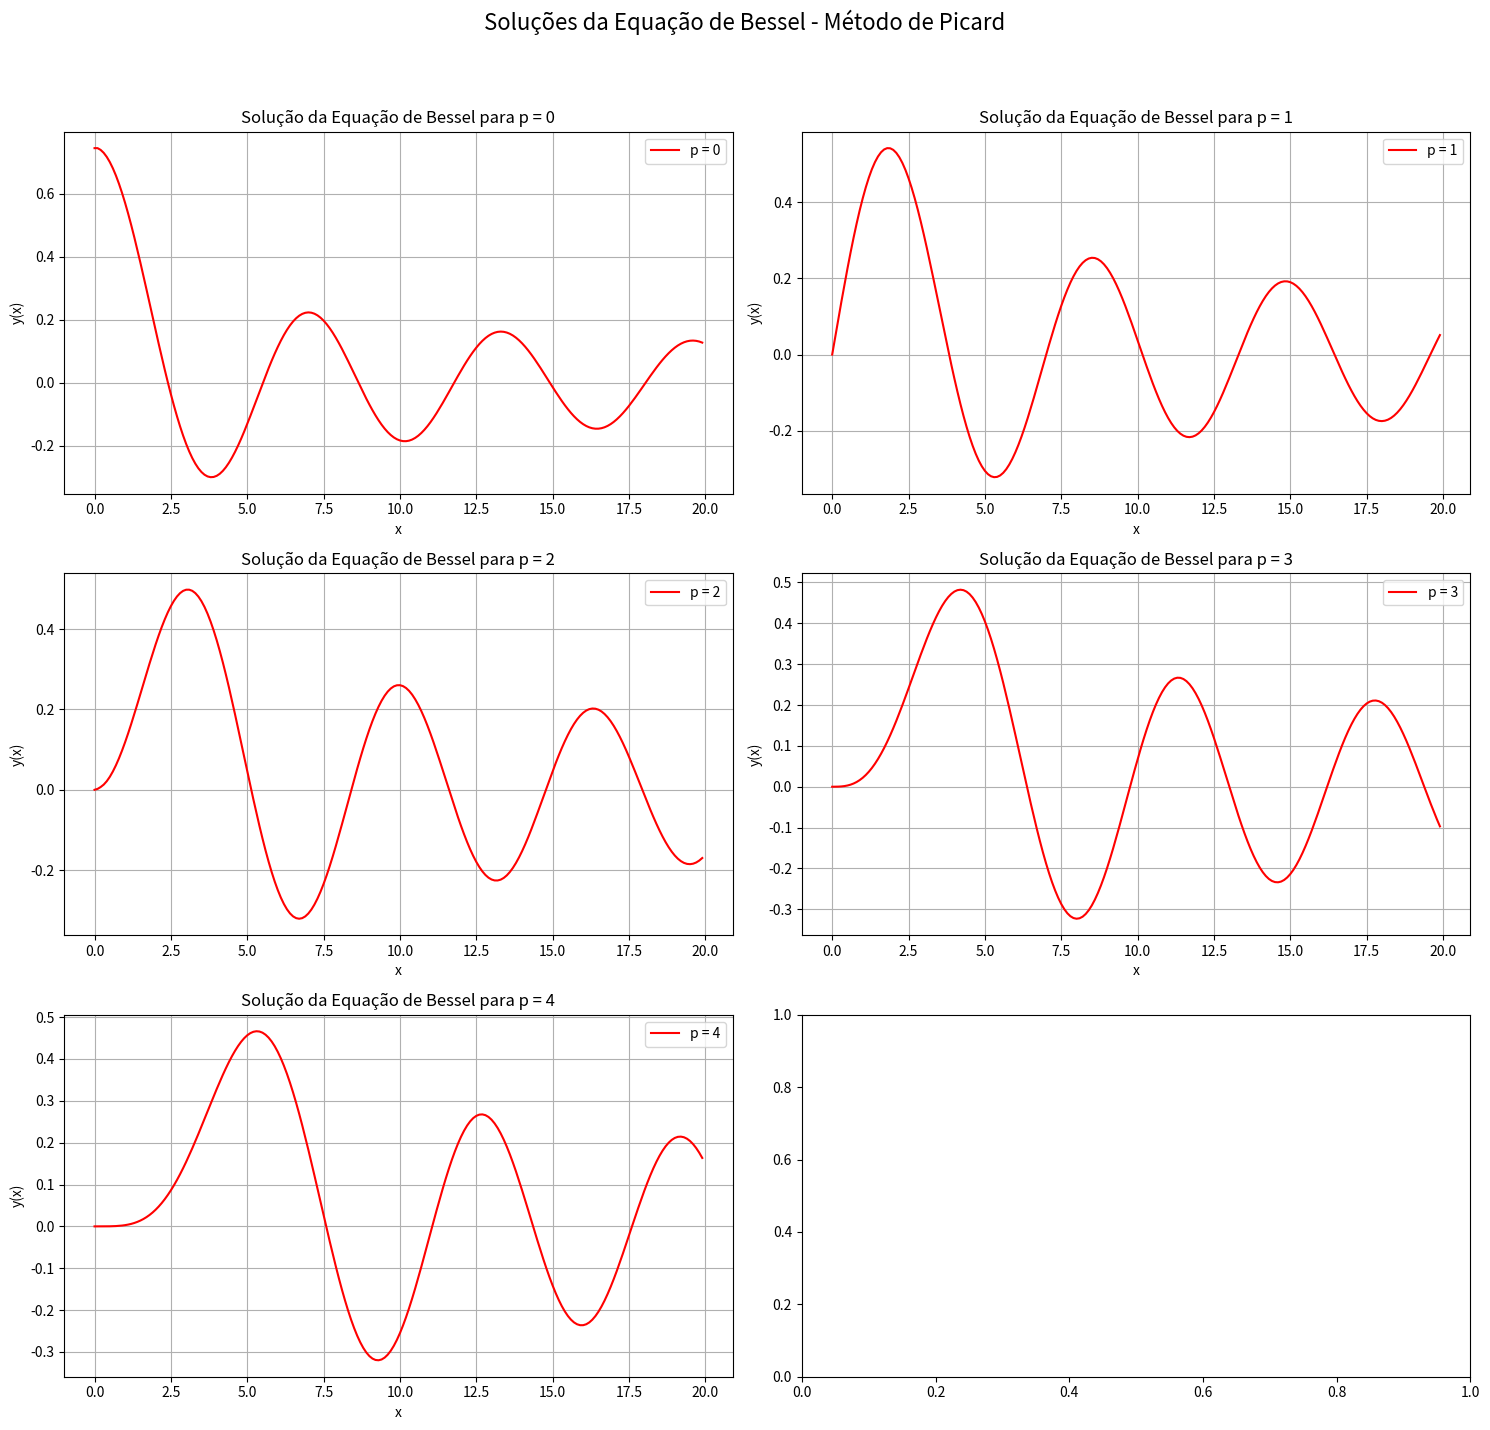

Python code for this plot:
#Exercício 3 - Solução Numérica da Equação de Bessel

import numpy as np
import matplotlib.pyplot as plt
from scipy.integrate import simpson


def picard(y, t, dt, p):
    y1 = y + g(y, t, p) * dt
    t1 = t + dt
    return y + (g(y, t, p) + g(y1, t1, p)) * dt / 2

def g(y, t, p):
    # Definindo a equação de Bessel
    # x^2 y'' + x y' + (x^2 - p^2) y = 0
    g_b = np.zeros(2)
    g_b[0] = y[1]  # dy/dt = y'
    g_b[1] = -(t**2 - p**2) * y[0] / t**2 - y[1] / t  # dy'/dt = y''
    return g_b

# Função de Simulação
def Simulaprograma(tmax, dt, p, x_init, y_init):
    Nt = int(tmax / dt)
    t = [x_init]
    y_picard = [np.array(y_init)]

    for i in range(Nt - 1):
        t.append(t[i] + dt)
        y_picard.append(picard(y_picard[i], t[i], dt, p))

    XX = [y_picard[i][0] for i in range(Nt)]
    YY = [y_picard[i][1] for i in range(Nt)]

    return t, XX, YY

# Função para normalizar a solução
def normalizar(t, XX):
    area = simpson(y=np.array(XX) ** 2, x=t)
    C = 1 / np.sqrt(area)
    return [C * x for x in XX]


def plotar_posicao(t, XX, p, ax):
    ax.plot(t, XX, label=f"p = {p}", color = 'red')
    ax.set_xlabel("x")
    ax.set_ylabel("y(x)")
    ax.set_title(f"Solução da Equação de Bessel para p = {p}")
    ax.grid(True)
    ax.legend()

def main():
    # Valores iniciais do exercício
    ps = [0, 1, 2, 3, 4]
    tmax = 20.0
    dt = 0.1
    x_inicial = 0.0001

    y_iniciais = [
        [1.0, -0.0001],  # Condições iniciais para p = 0
        [0.0001, 1.0],   # Condições iniciais para p = 1
        [0.0001, 1.0],   # Condições iniciais para p = 2
        [0.0001, 1.0],   # Condições iniciais para p = 3
        [0.0001, 1.0]    # Condições iniciais para p = 4
    ]

    fig, axes = plt.subplots(3, 2, figsize=(15, 15))
    fig.suptitle("Soluções da Equação de Bessel - Método de Picard", fontsize=16)

    for idx, p in enumerate(ps):
        t, XX, YY = Simulaprograma(tmax, dt, p, x_inicial, y_iniciais[idx])
        XX_normalizado = normalizar(t, XX)

        ax = axes[idx // 2, idx % 2]
        plotar_posicao(t, XX_normalizado, p, ax)



    plt.tight_layout(rect=[0, 0.03, 1, 0.95])
    plt.show()

main()
